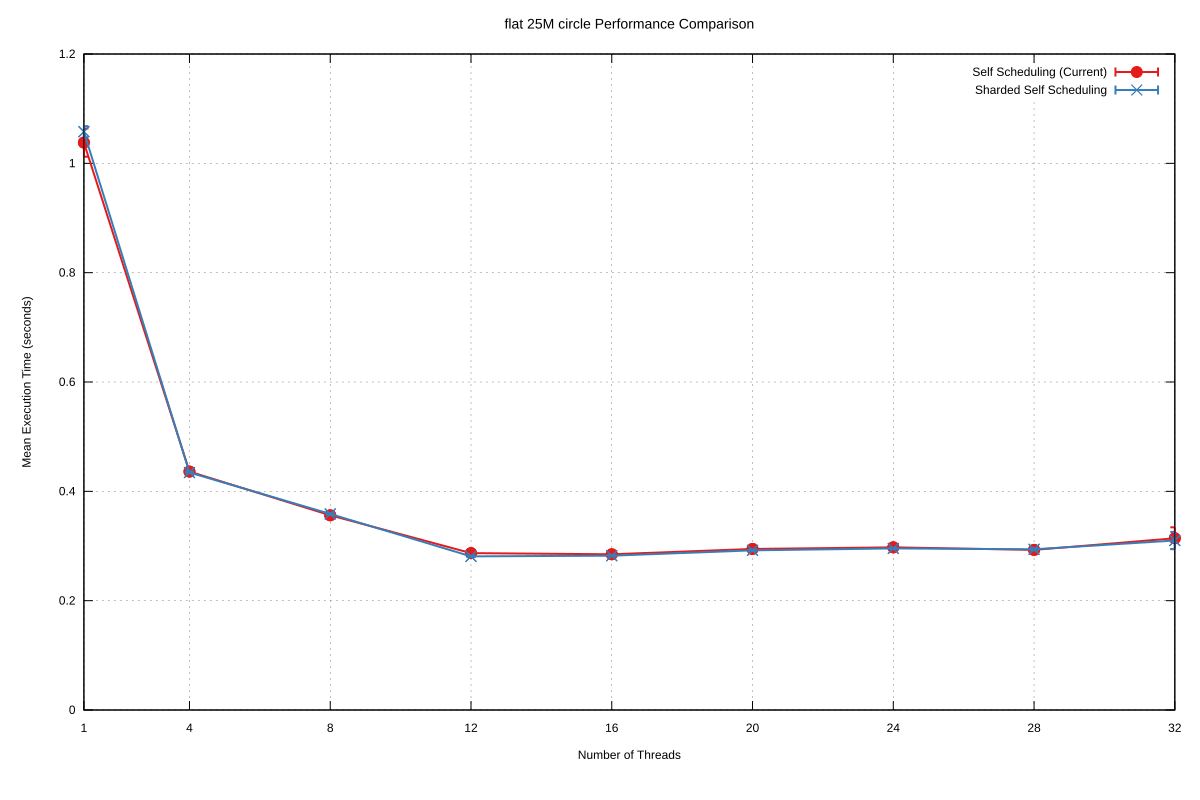

The table this chart was drawn from, first rows:
Name, Mean, MeanLB, MeanUB, Stddev, StddevLB, StddevUB, scheduler, threads
flat/25M_circle, 1.038, 1.038, 1.038, 2.580082015473567e-2, 2.580082015473567e-2, 2.580082015473567e-2, Self Scheduling (Current), 1
flat/25M_circle, 0.4361, 0.4355, 0.4369, 1.8910292789026592e-3, 1.8910292789026592e-3, 1.8910292789026592e-3, Self Scheduling (Current), 4
flat/25M_circle, 0.3561, 0.356, 0.3562, 6.350902065174353e-4, 6.350902065174353e-4, 6.350902065174353e-4, Self Scheduling (Current), 8
flat/25M_circle, 0.287, 0.2868, 0.2887, 2.72536764506929e-3, 2.7218496846766263e-3, 2.88121868079688e-3, Self Scheduling (Current), 12
flat/25M_circle, 0.2849, 0.2848, 0.2849, 1.4791524513578082e-3, 1.4791524513578082e-3, 1.4791524513578082e-3, Self Scheduling (Current), 16
flat/25M_circle, 0.2946, 0.2946, 0.2946, 2.555875772478636e-3, 2.555875772478636e-3, 2.555875772478636e-3, Self Scheduling (Current), 20
flat/25M_circle, 0.2976, 0.2976, 0.2976, 1.2454465703659308e-3, 1.1973226080699726e-3, 1.9044479763506484e-3, Self Scheduling (Current), 24
flat/25M_circle, 0.2929, 0.2928, 0.2929, 9.977084569969125e-4, 9.977084569969125e-4, 9.977084569969125e-4, Self Scheduling (Current), 28
flat/25M_circle, 0.3142, 0.3142, 0.3142, 1.9962857971822245e-2, 1.9962857971822245e-2, 1.9962857971822245e-2, Self Scheduling (Current), 32
flat/25M_circle, 1.058, 1.054, 1.058, 1.0138616905637091e-2, 8.27933437070042e-3, 1.0138616905637091e-2, Sharded Self Scheduling, 1
flat/25M_circle, 0.4344, 0.4335, 0.4345, 1.2407307081248589e-3, 1.2407307081248589e-3, 1.2407307081248589e-3, Sharded Self Scheduling, 4
flat/25M_circle, 0.3586, 0.3586, 0.3586, 1.3835809217406564e-3, 1.3835809217406564e-3, 1.3835809217406564e-3, Sharded Self Scheduling, 8
flat/25M_circle, 0.281, 0.281, 0.281, 1.1475890625165133e-3, 1.1475890625165133e-3, 1.1475890625165133e-3, Sharded Self Scheduling, 12
flat/25M_circle, 0.2823, 0.2823, 0.2823, 1.2360276099521988e-3, 1.2360276099521988e-3, 1.2360276099521988e-3, Sharded Self Scheduling, 16
flat/25M_circle, 0.2921, 0.2921, 0.2921, 1.264668989165664e-3, 9.773189753989274e-4, 1.6452168828404834e-3, Sharded Self Scheduling, 20
flat/25M_circle, 0.2956, 0.2955, 0.296, 1.0283575900196062e-3, 8.096245887362773e-4, 1.3529954199526168e-3, Sharded Self Scheduling, 24
flat/25M_circle, 0.294, 0.294, 0.294, 1.797507321107615e-3, 1.797507321107615e-3, 1.797507321107615e-3, Sharded Self Scheduling, 28
flat/25M_circle, 0.3101, 0.3098, 0.3206, 1.559689510633546e-2, 1.514139286555562e-2, 2.0270212982235886e-2, Sharded Self Scheduling, 32
